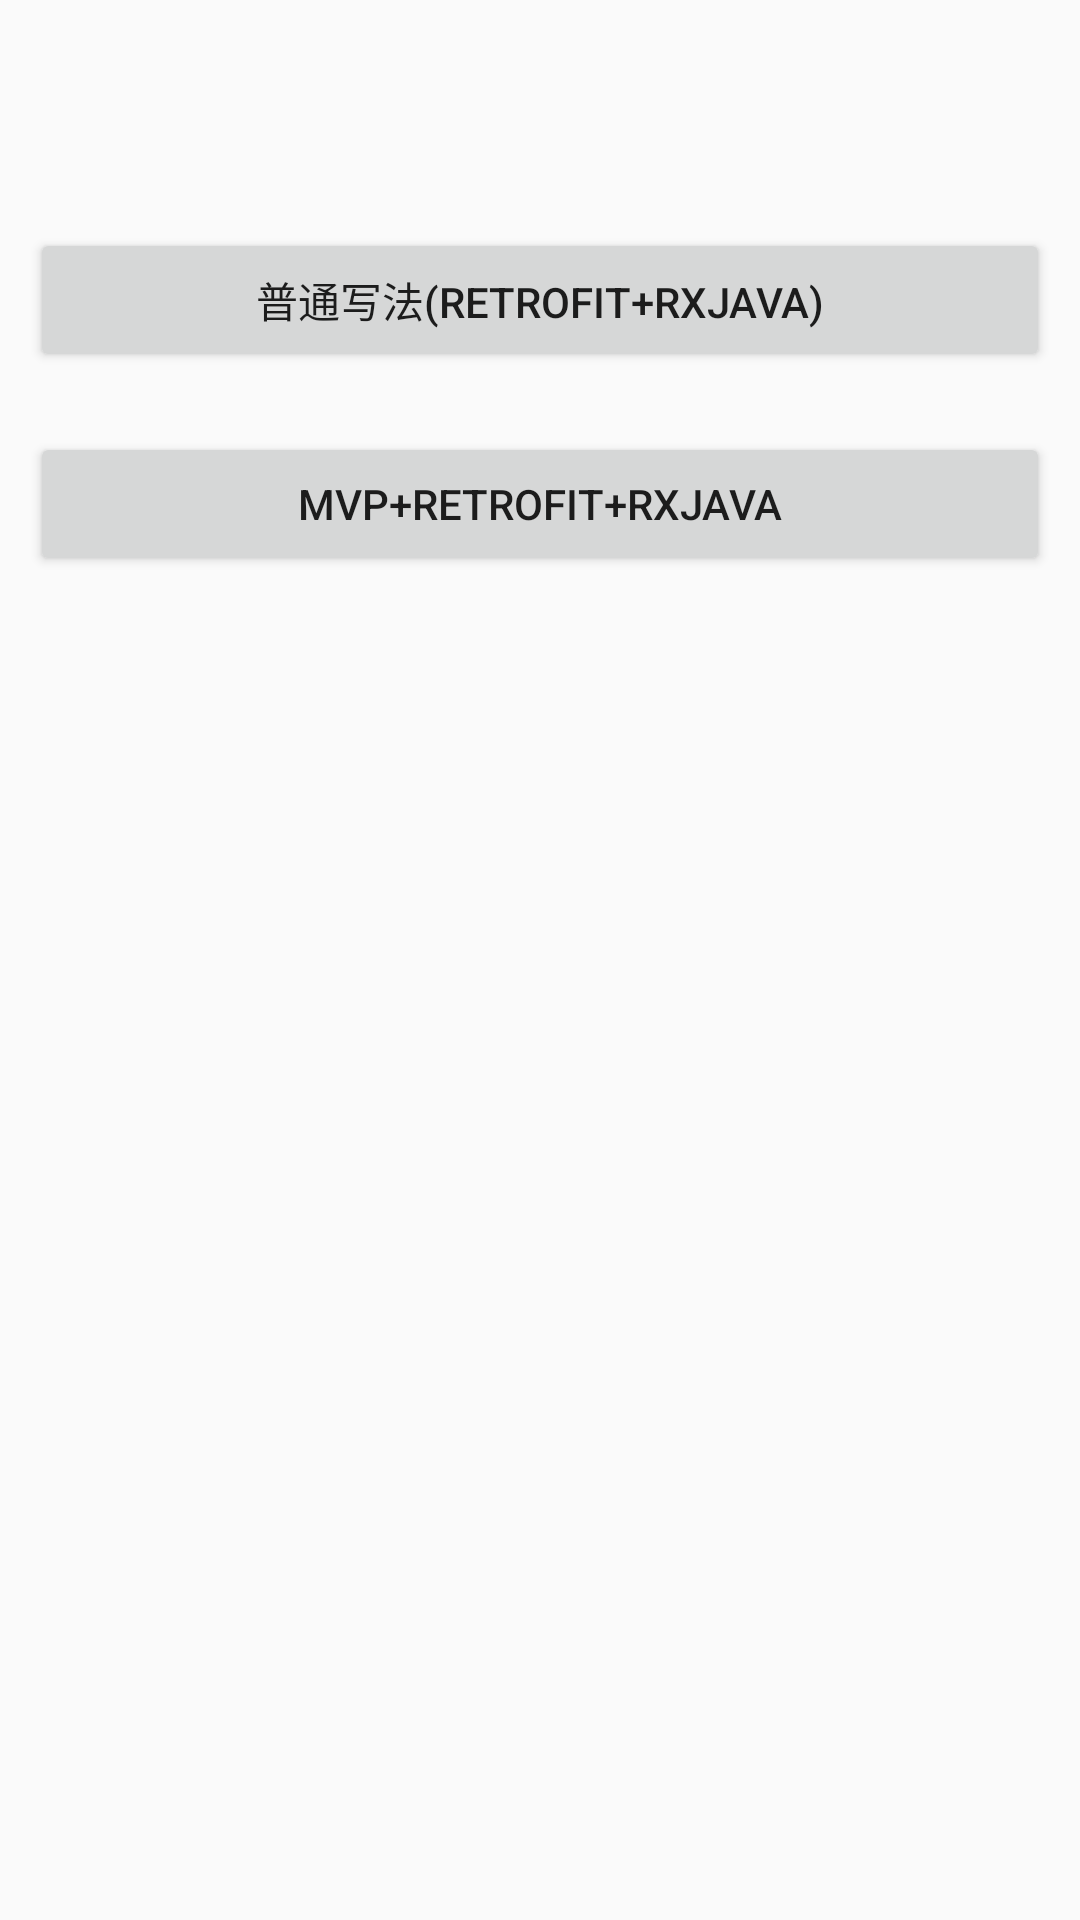

Write the Android layout XML for this screen, with the resource values it uses.
<!-- AndroidManifest.xml: application theme AppTheme -->
<!-- res/layout/activity_main.xml -->
<LinearLayout
    xmlns:android="http://schemas.android.com/apk/res/android"
    xmlns:tools="http://schemas.android.com/tools"
    android:layout_width="match_parent"
    android:layout_height="match_parent"
    android:orientation="vertical"
    tools:context=".ui.MainActivity">

    <include layout="@layout/toolbar"/>

    <Button
        android:id="@+id/button1"
        android:layout_width="match_parent"
        android:layout_height="wrap_content"
        android:layout_marginLeft="10dp"
        android:layout_marginRight="10dp"
        android:layout_marginTop="20dp"
        android:text="普通写法(Retrofit+Rxjava)"/>

    <Button
        android:id="@+id/button2"
        android:layout_width="match_parent"
        android:layout_height="wrap_content"
        android:layout_marginLeft="10dp"
        android:layout_marginRight="10dp"
        android:layout_marginTop="20dp"
        android:text="MVP+Retrofit+Rxjava"/>

    <TextView
        android:id="@+id/text"
        android:layout_width="wrap_content"
        android:layout_height="wrap_content"
        android:layout_margin="10dp"/>

</LinearLayout>
<!-- res/layout/toolbar.xml (included above) -->
<?xml version="1.0" encoding="utf-8"?>
<android.support.v7.widget.Toolbar xmlns:android="http://schemas.android.com/apk/res/android"
    android:id="@+id/toolbar"
    android:layout_width="match_parent"
    android:layout_height="wrap_content"
    android:minHeight="?actionBarSize">
    

    <TextView
        android:id="@+id/toolbar_title"
        style="@style/TextAppearance.AppCompat.Widget.ActionBar.Title"
        android:layout_width="wrap_content"
        android:layout_height="wrap_content"
        android:layout_gravity="center"
        android:textStyle="bold" />
</android.support.v7.widget.Toolbar>
<!-- resources referenced by this layout -->
<resources>
  <style name="AppTheme" parent="Theme.AppCompat.Light.NoActionBar">
          
          <item name="colorPrimary">@android:color/holo_blue_light</item>
          <item name="colorPrimaryDark">@android:color/holo_blue_light</item>
          <item name="colorAccent">@android:color/holo_blue_light</item>
          <item name="colorControlNormal">@android:color/white</item>
      </style>
</resources>
